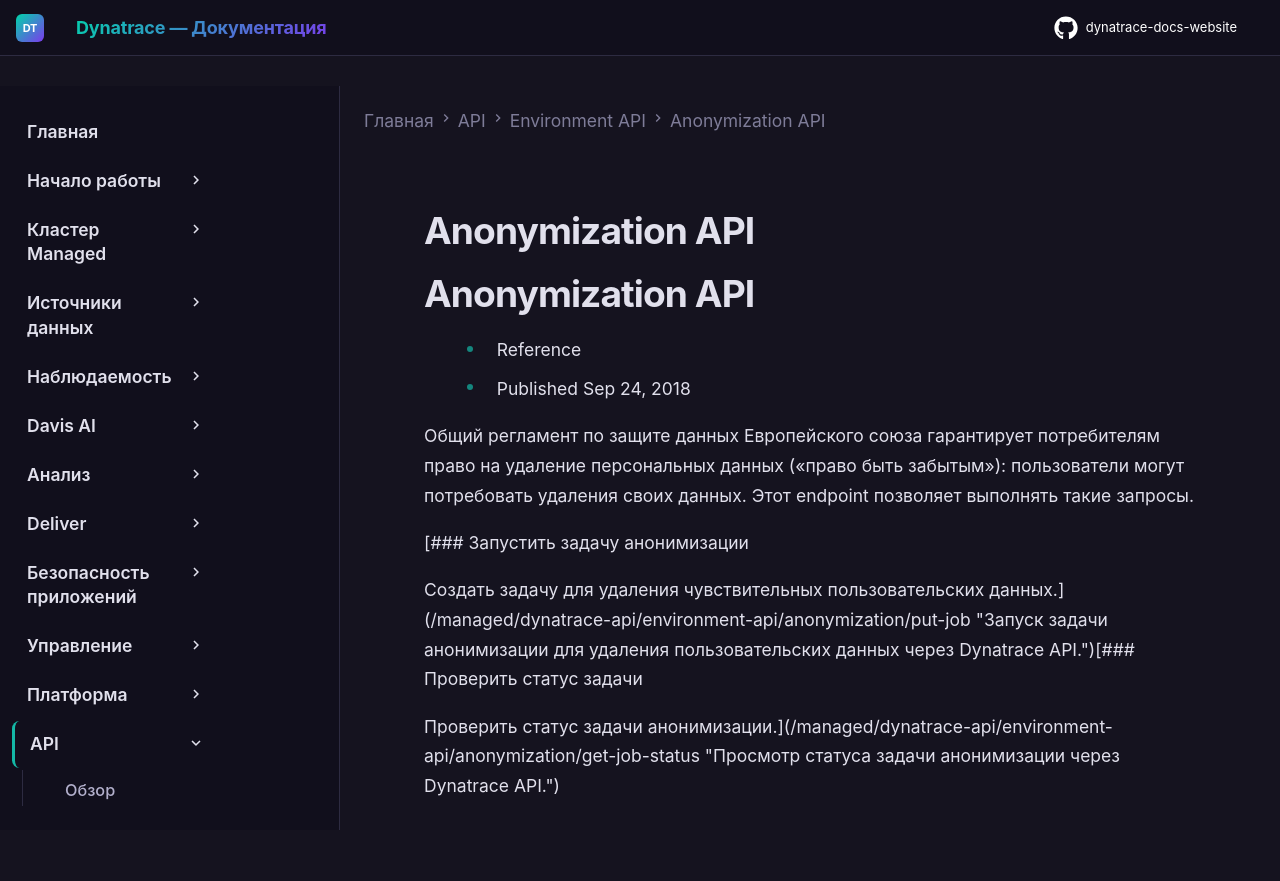

repository: Yerkebulan-Ardabayev/dynatrace-docs-website · page: managed-ru/dynatrace-api/environment-api/anonymization/index.html · generator: mkdocs

---
title: Anonymization API
source: https://docs.dynatrace.com/managed/dynatrace-api/environment-api/anonymization
scraped: 2026-05-12T11:08:55.865944
---

# Anonymization API

# Anonymization API

* Reference
* Published Sep 24, 2018

Общий регламент по защите данных Европейского союза гарантирует потребителям право на удаление персональных данных («право быть забытым»): пользователи могут потребовать удаления своих данных. Этот endpoint позволяет выполнять такие запросы.

[### Запустить задачу анонимизации

Создать задачу для удаления чувствительных пользовательских данных.](/managed/dynatrace-api/environment-api/anonymization/put-job "Запуск задачи анонимизации для удаления пользовательских данных через Dynatrace API.")[### Проверить статус задачи

Проверить статус задачи анонимизации.](/managed/dynatrace-api/environment-api/anonymization/get-job-status "Просмотр статуса задачи анонимизации через Dynatrace API.")
